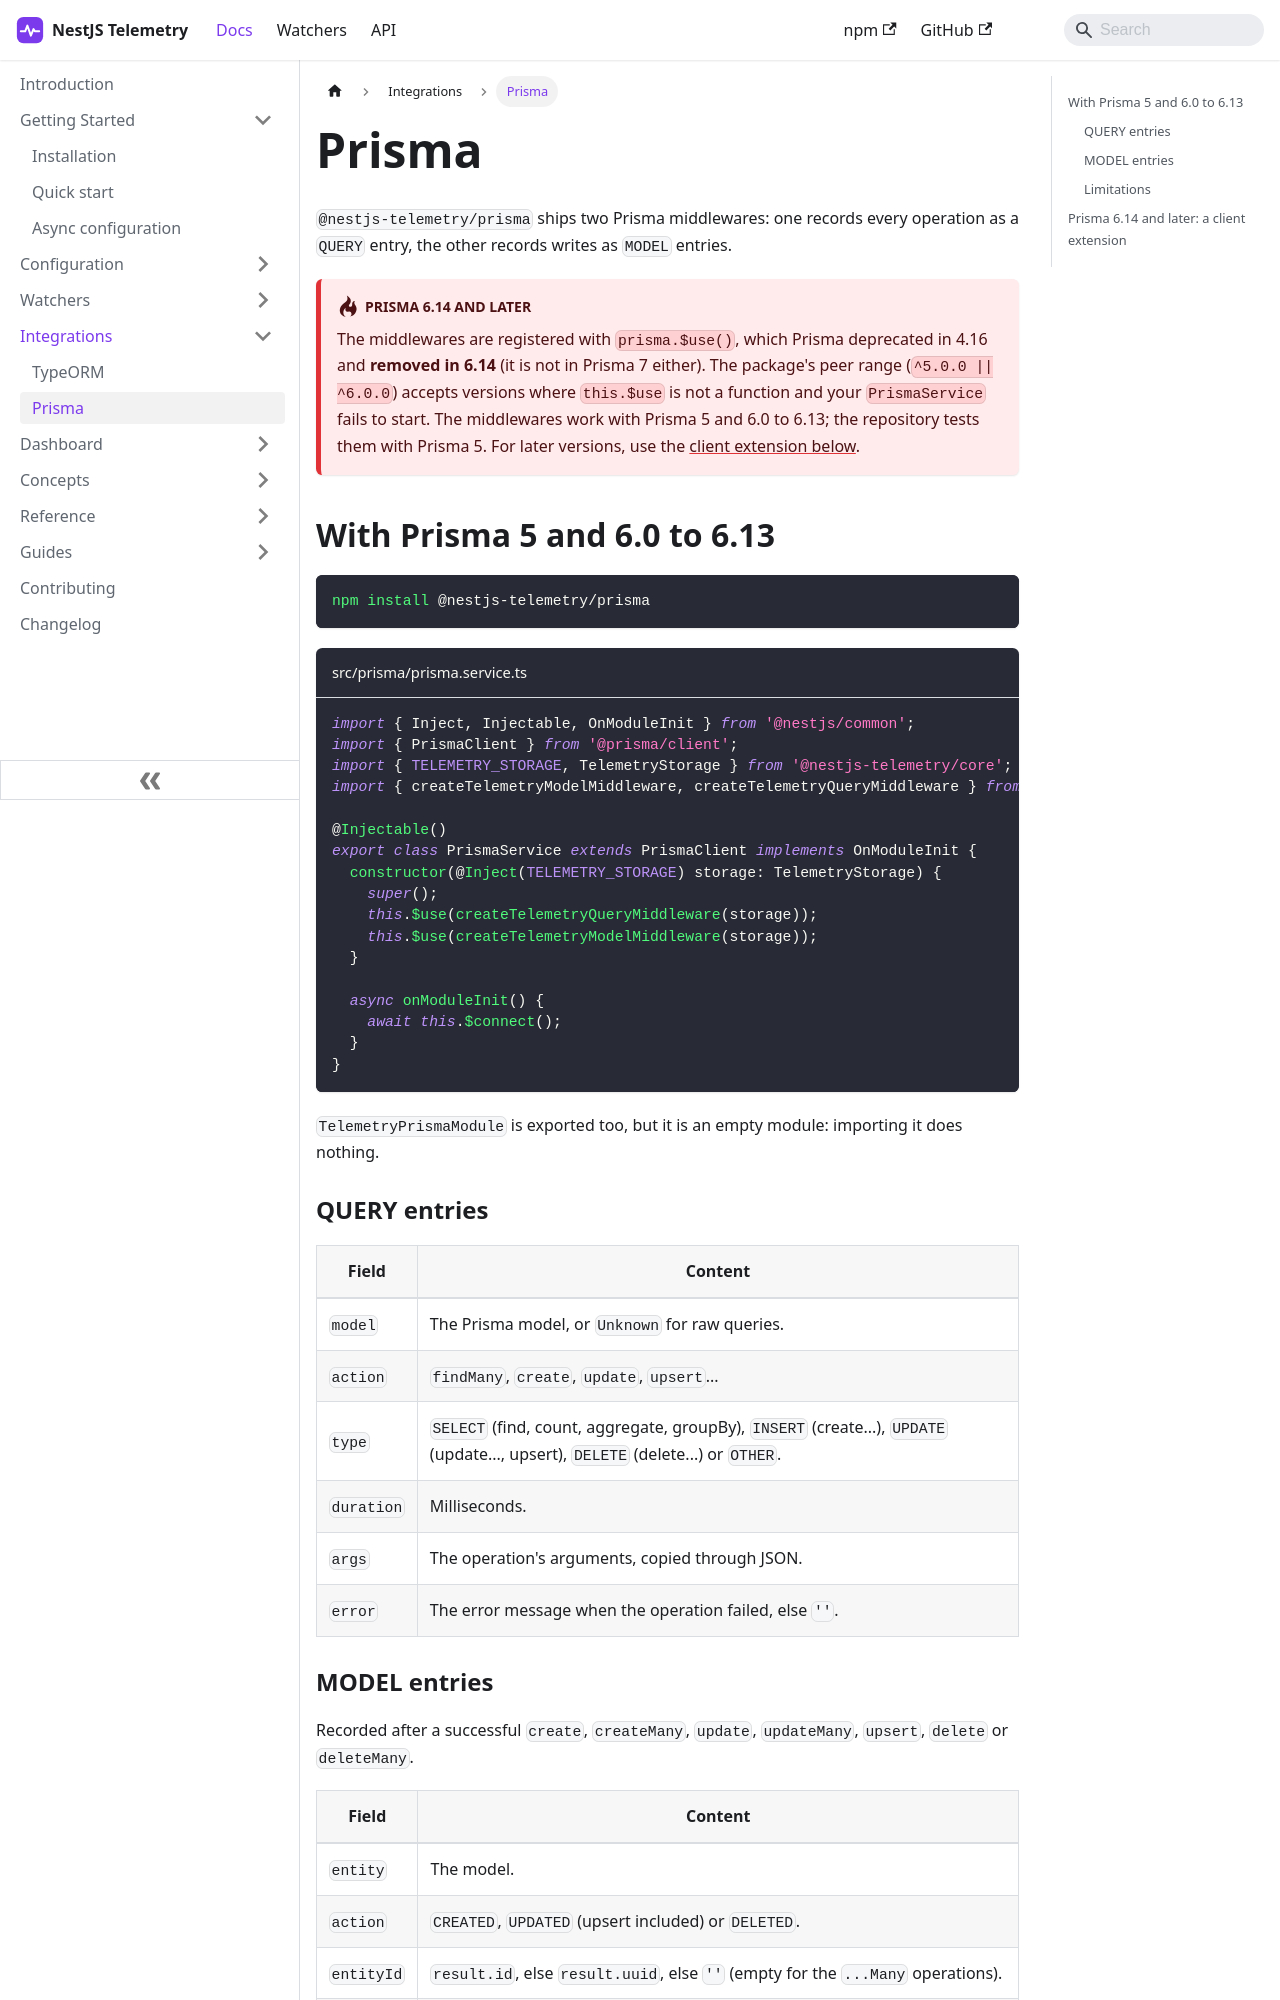

repository: sergiodm92/nestjs-telemetry · page: docs/integrations/prisma.html · generator: docusaurus

---
title: Prisma
description: Record Prisma queries and model changes, which Prisma versions the shipped middlewares work with, and a client extension for Prisma 6.14 and later.
---

`@nestjs-telemetry/prisma` ships two Prisma middlewares: one records every operation as a `QUERY` entry, the other records writes as `MODEL` entries.

:::danger[Prisma 6.14 and later]
The middlewares are registered with `prisma.$use()`, which Prisma deprecated in 4.16 and **removed in 6.14** (it is not in Prisma 7 either). The package's peer range (`^5.0.0 || ^6.0.0`) accepts versions where `this.$use` is not a function and your `PrismaService` fails to start. The middlewares work with Prisma 5 and 6.0 to 6.13; the repository tests them with Prisma 5. For later versions, use the [client extension below](#prisma-614-and-later-a-client-extension).
:::

## With Prisma 5 and 6.0 to 6.13

```bash
npm install @nestjs-telemetry/prisma
```

```ts title="src/prisma/prisma.service.ts"
import { Inject, Injectable, OnModuleInit } from '@nestjs/common';
import { PrismaClient } from '@prisma/client';
import { TELEMETRY_STORAGE, TelemetryStorage } from '@nestjs-telemetry/core';
import { createTelemetryModelMiddleware, createTelemetryQueryMiddleware } from '@nestjs-telemetry/prisma';

@Injectable()
export class PrismaService extends PrismaClient implements OnModuleInit {
  constructor(@Inject(TELEMETRY_STORAGE) storage: TelemetryStorage) {
    super();
    this.$use(createTelemetryQueryMiddleware(storage));
    this.$use(createTelemetryModelMiddleware(storage));
  }

  async onModuleInit() {
    await this.$connect();
  }
}
```

`TelemetryPrismaModule` is exported too, but it is an empty module: importing it does nothing.

### QUERY entries

| Field | Content |
| --- | --- |
| `model` | The Prisma model, or `Unknown` for raw queries. |
| `action` | `findMany`, `create`, `update`, `upsert`... |
| `type` | `SELECT` (find, count, aggregate, groupBy), `INSERT` (create...), `UPDATE` (update..., upsert), `DELETE` (delete...) or `OTHER`. |
| `duration` | Milliseconds. |
| `args` | The operation's arguments, copied through JSON. |
| `error` | The error message when the operation failed, else `''`. |

### MODEL entries

Recorded after a successful `create`, `createMany`, `update`, `updateMany`, `upsert`, `delete` or `deleteMany`.

| Field | Content |
| --- | --- |
| `entity` | The model. |
| `action` | `CREATED`, `UPDATED` (upsert included) or `DELETED`. |
| `entityId` | `result.id`, else `result.uuid`, else `''` (empty for the `...Many` operations). |
| `data` | `args.data`, copied through JSON. |

Tags: `model:<action>` and `entity:<Model>`.
